Run: headless pygame with SDL's dummy video driver; simulated clock (each Clock.tick advances the game by its frame time, no real sleeping); random seed 0; keys injected as events and as key.get_pressed() state; no mouse input.
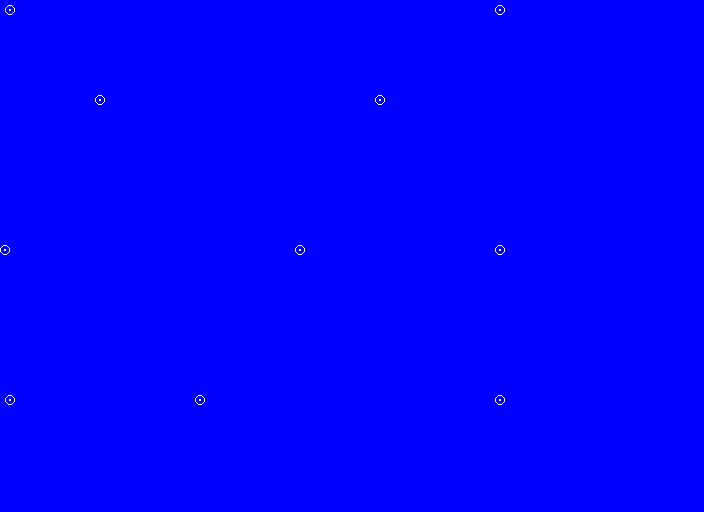
Frame 1 of 4 · flips 1–60 · no input
Frame 2 of 4 · flips 61–180 · tapped SPACE, RETURN · held RIGHT (→), D · screen unchanged from frame 1, image omitted
Frame 3 of 4 · flips 181–300 · held DOWN (↓), S · screen unchanged from frame 2, image omitted
Frame 4 of 4 · flips 301–420 · held LEFT (←), A, UP (↑), W · screen unchanged from frame 3, image omitted

The pygame program that drew these frames:

import pygame # import the Pygame module
pygame.init() # initialize any submodules that require it
 
BLUE = pygame.Color("blue") # example
WHITE = pygame.Color("white") # example

size = (704, 512) # (width, height) in pixels, example
screen = pygame.display.set_mode(size) # set up display
done = False # define "done"
clock = pygame.time.Clock() # define "clock"
snowflakes = [] # define a list

pygame.display.set_caption("QUESTABOX's Cool Animation") # title, example

snowflakes.append((10, 10)) # append center point, could also extend this and rest
snowflakes.append((500, 10))
snowflakes.append((100, 100))
snowflakes.append((380, 100))
snowflakes.append((5, 250))
snowflakes.append((300, 250))
snowflakes.append((500, 250))
snowflakes.append((10, 400))
snowflakes.append((200, 400))
snowflakes.append((500, 400))

while not done: # meaning WHILE True, loop keeps window open
    for event in pygame.event.get(): # check for user input when open display
        if event.type == pygame.QUIT: # user clicked close button
            done = True # change "done" to exit WHILE loop on next loop, loop will not run WHILE False
        else:
            None # continue
    # --- Game logic
    # --------------
    screen.fill(BLUE) # clear the display
    # --- Drawing code
    for center_point in snowflakes: # FOR each item in the list
        pygame.draw.circle(screen, WHITE, center_point, radius=5, width=1)
        pygame.draw.circle(screen, WHITE, center_point, radius=1, width=1)
    # ----------------
    pygame.display.flip() # update the display
    clock.tick(60) # maximum 60 frames per second
pygame.quit() # needed if run module through IDLE
